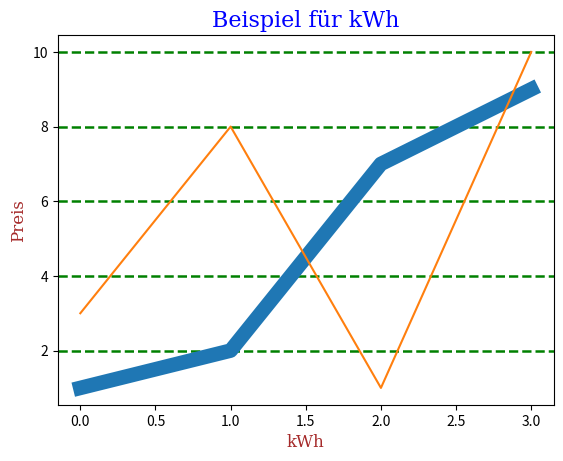

Here is the Python script that generated this plot:
import matplotlib.pyplot as plt
import numpy as np

y1 = np.array([1, 2, 7, 9])
y2 = np.array([3, 8, 1, 10])

design = {'color': 'green', 'linewidth': 1.8, 'linestyle': '--'}

plt.plot(y1, linewidth=10.5)
plt.plot(y2)

font1 = {'family': 'serif', 'color': 'blue', 'size': 16}
font2 = {'family': 'serif', 'color': 'brown', 'size': 12}

plt.title("Beispiel für kWh", fontdict=font1)
plt.xlabel("kWh", fontdict=font2)
plt.ylabel("Preis", fontdict=font2)
#plt.grid()
plt.grid(axis='y', **design) # linien statt grid, diese werden nach dictionary design formatiert


plt.show()